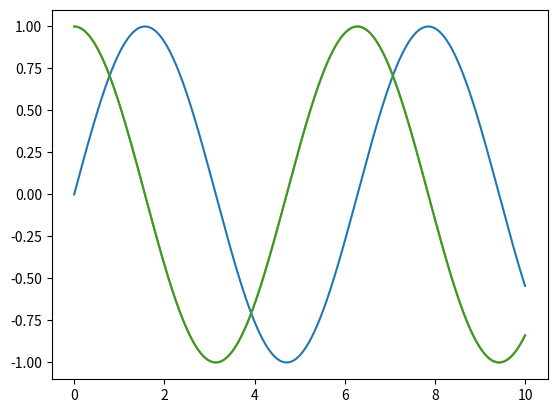

Here is the Python script that generated this plot:
import math
import numpy as np
import matplotlib.pyplot as plt

#--------------------------------------------------------------------------------------
def _check_deriv(deriv, indexes):
	if deriv < 0:
		raise ValueError('Derive degree must be positive integer')
	if deriv >= len(indexes):
		raise ValueError('Derive degree must be smaller than length of the array')

#--------------------------------------------------------------------------------------
def _check_acc(acc):
	if acc % 2 == 1 or acc <= 0:
		raise ValueError('Accuracy order acc must be positive EVEN integer')

#--------------------------------------------------------------------------------------
def Coefficients(der, index = 'centered', acc=2):
	"""
	Calculates the finite difference coefficients for given derivative.
	  : param der   : The derivative order.
	  : type deriv  : int > 0
	  : param index : The offsets for which to calculate the coefficients.
	  : type index  : list of ints
	  : param acc   : The accuracy order. Taken into account only when index='centered'
      : type acc    : even int > 0:
	  : return      : dict with the finite difference coefficients, index and acc
	"""

	if str(index) =='centered': 
		_check_acc(acc)
		val_init = int(acc/2 + int(0.5*(der-1)))
		index    = np.arange(-1*val_init, val_init + 1)
	
	_check_deriv(der, index)
		
	index = np.array(index)
		
	results = {}
	results['index'] = index

	mA = np.array([index**i for i in range(len(index))])

	mB      = np.zeros_like(index)
	mB[der] = math.factorial(der)

	coeff = np.linalg.solve(mA, mB)
	
	results['coeff'] = coeff
	results['order'] = len(index)-der
	if str(index) =='centered': results['order'] += 1

	return results
	
#--------------------------------------------------------------------------------------
def der_fun(fun, dx, der, index = 'centered', acc=2, boundary=True, printData=False):
	"""
	We compute the derivative of a function using Finite Difference Method
	  : param fun		: Function to be derived
	  : type fun		: numpy list
	  : param dx		: spacing of the grid
	  : type dx			: double
	  : return			: dict with the finite difference coefficients, index and acc
	  
	  Optionals
	  : param index		: The indices for which to calculate the coefficients.
	  : type index		: list of ints. DEFAULT: 'centered'
	  : param acc		: The accuracy order. Taken into account only when index='centered'
      : type acc		: even int > 0.  DEFAULT: 2
      : param boundary	: Coumpute Boundary data
      : type boundary	: bool, True(Default) or False. 
      : param printData	: print on the screen coefficients 
      : type printData	: bool, True or False(Default)
	"""

	derivative = np.zeros_like(fun)
	der_data   = Coefficients(der, index, acc)
	
	i_start  = abs(der_data['index'][ 0])
	i_finish = abs(der_data['index'][-1])
	
	for i in range(i_start, len(fun)-i_finish):
		derivative[i] = np.sum(fun[der_data['index'] + i]*der_data['coeff'])/dx**der
	if printData: print(der_data)
		
	if boundary:
	
		val_boun = der + 1 + der_data['order'] - 1
	
		for i in range(i_start):
			der_data_left = Coefficients(der, np.arange(val_boun + 1) - i)
			derivative[i] = np.sum(fun[der_data_left['index'] + i]*der_data_left['coeff'])/dx**der
		
		for j in range(i_finish):
			der_data_right = Coefficients(der, np.arange(-val_boun, 1) + j)
			i = len(derivative) - 1 - j
			derivative[i] = np.sum(fun[der_data_right['index'] + i]*der_data_right['coeff'])/dx**der
			
		if printData: 
			print(der_data_left)
			print(der_data_right)

	return derivative

#=====================================================================================
"""
In the following we check the above code as an example
We compute the derivative of 'Func', and plot the results
"""

x_range = np.linspace(0, 10, 1000)
dx      = abs(x_range[1] - x_range[0])
Func    = np.sin(x_range)
der     = der_fun(Func, dx, 1, index='centered', acc=2, boundary=True)

plt.plot(x_range, Func)
plt.plot(x_range, der)
plt.plot(x_range, np.cos(x_range))
plt.show()

